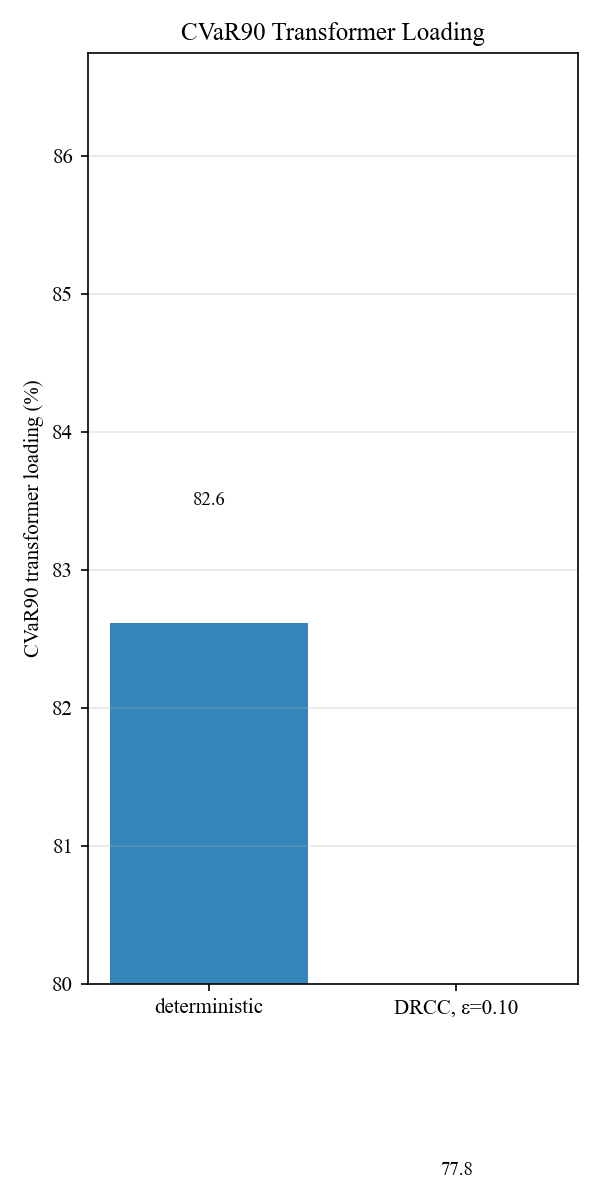

The file beside this chart, header and first rows:
label, cvar90_loading_pct
deterministic, 82.61
DRCC, ε=0.10, 77.81
